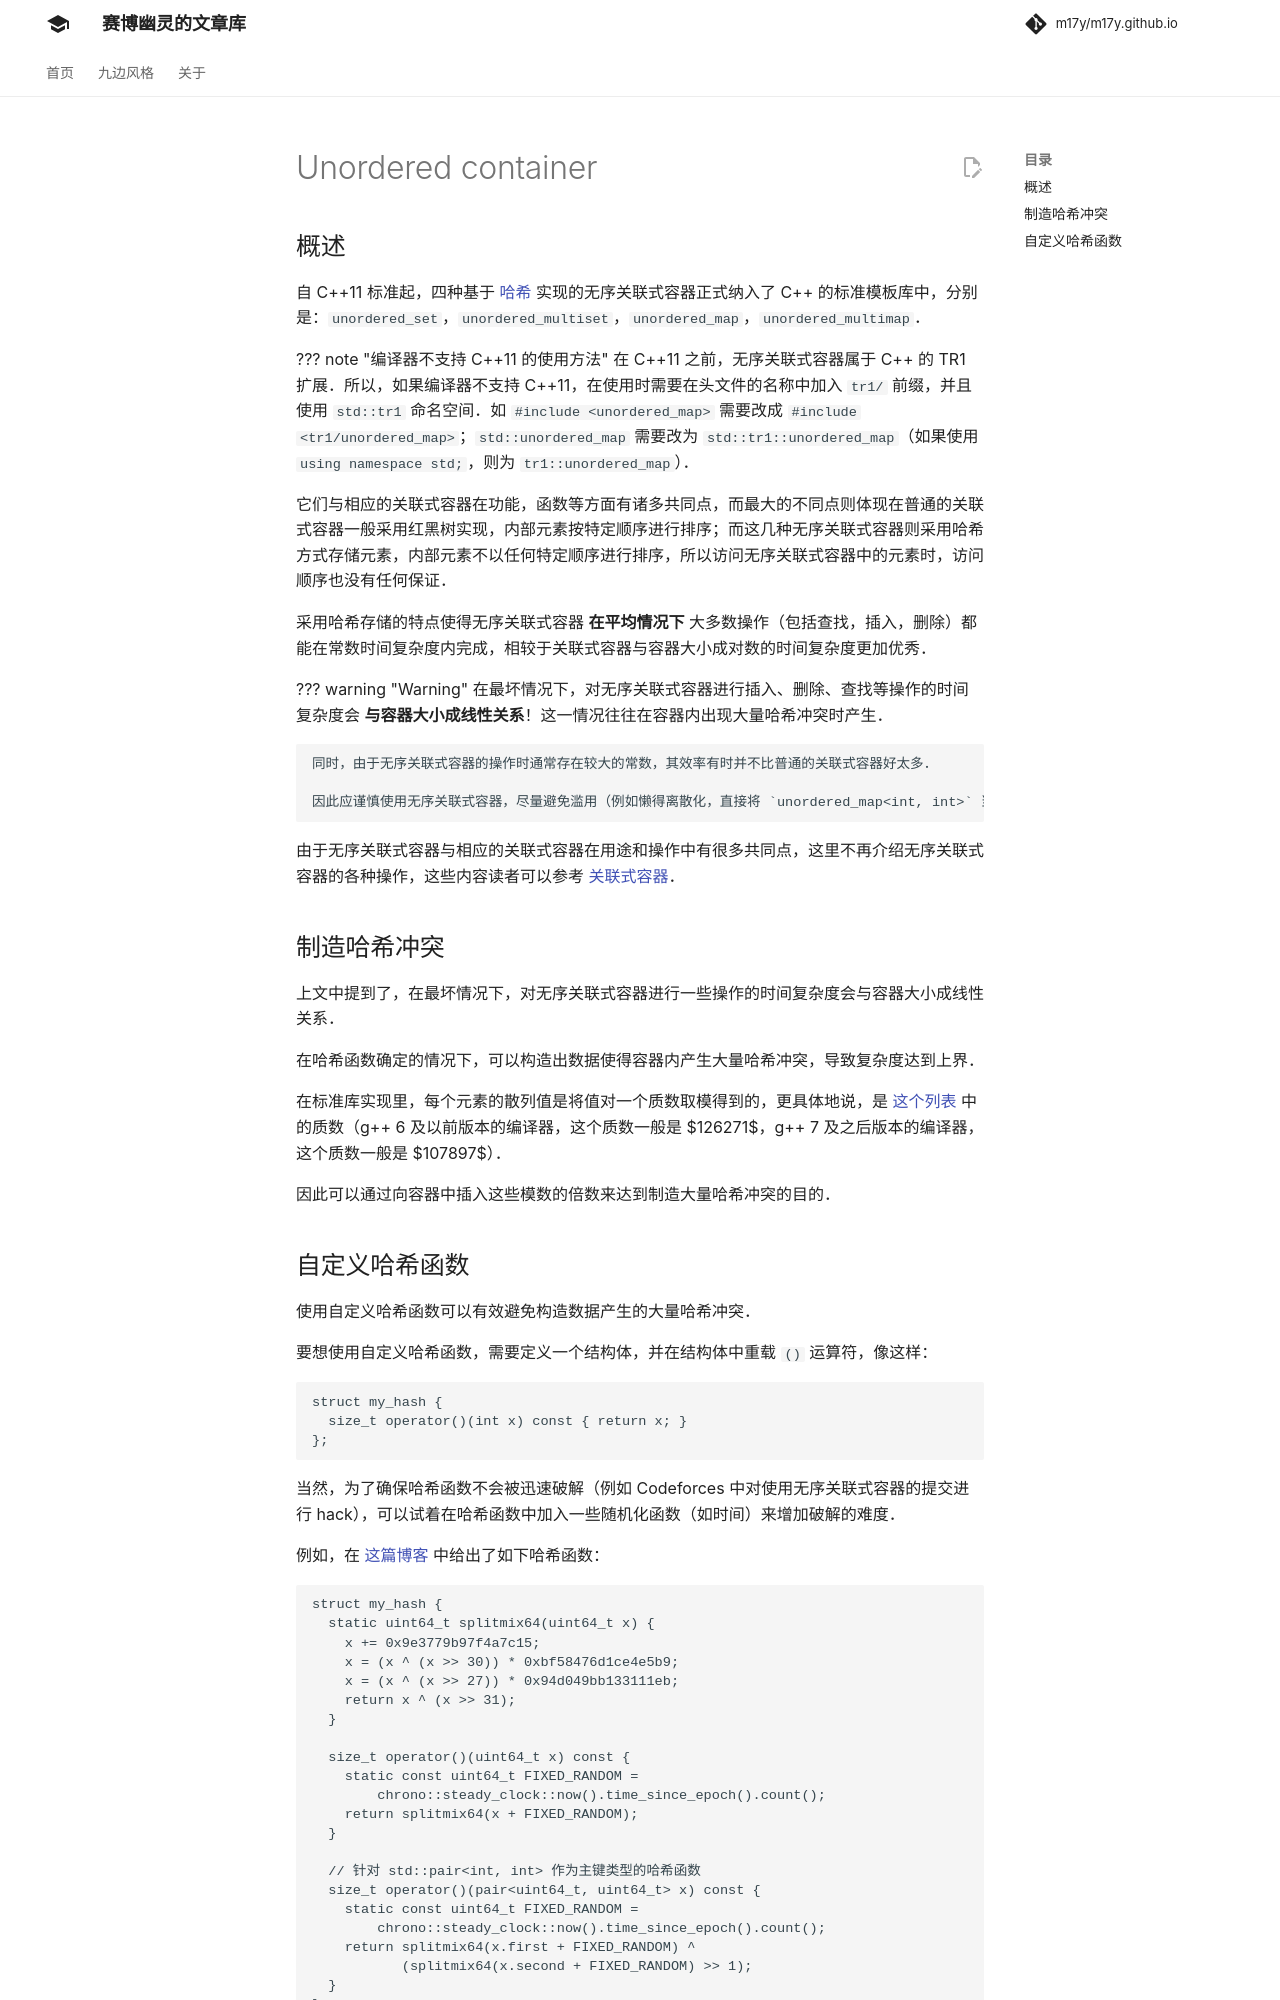

repository: m17y/m17y.github.io · page: lang/csl/unordered-container/index.html · generator: mkdocs

## 概述

自 C++11 标准起，四种基于 [哈希](../../ds/hash.md) 实现的无序关联式容器正式纳入了 C++ 的标准模板库中，分别是：`unordered_set`，`unordered_multiset`，`unordered_map`，`unordered_multimap`。

??? note "编译器不支持 C++11 的使用方法"
    在 C++11 之前，无序关联式容器属于 C++ 的 TR1 扩展。所以，如果编译器不支持 C++11，在使用时需要在头文件的名称中加入 `tr1/` 前缀，并且使用 `std::tr1` 命名空间。如 `#include <unordered_map>` 需要改成 `#include <tr1/unordered_map>`；`std::unordered_map` 需要改为 `std::tr1::unordered_map`（如果使用 `using namespace std;`，则为 `tr1::unordered_map`）。

它们与相应的关联式容器在功能，函数等方面有诸多共同点，而最大的不同点则体现在普通的关联式容器一般采用红黑树实现，内部元素按特定顺序进行排序；而这几种无序关联式容器则采用哈希方式存储元素，内部元素不以任何特定顺序进行排序，所以访问无序关联式容器中的元素时，访问顺序也没有任何保证。

采用哈希存储的特点使得无序关联式容器 **在平均情况下** 大多数操作（包括查找，插入，删除）都能在常数时间复杂度内完成，相较于关联式容器与容器大小成对数的时间复杂度更加优秀。

??? warning
    在最坏情况下，对无序关联式容器进行插入、删除、查找等操作的时间复杂度会 **与容器大小成线性关系**！这一情况往往在容器内出现大量哈希冲突时产生。
    
    同时，由于无序关联式容器的操作时通常存在较大的常数，其效率有时并不比普通的关联式容器好太多。
    
    因此应谨慎使用无序关联式容器，尽量避免滥用（例如懒得离散化，直接将 `unordered_map<int, int>` 当作空间无限的普通数组使用）。

由于无序关联式容器与相应的关联式容器在用途和操作中有很多共同点，这里不再介绍无序关联式容器的各种操作，这些内容读者可以参考 [关联式容器](./associative-container.md)。

## 制造哈希冲突

上文中提到了，在最坏情况下，对无序关联式容器进行一些操作的时间复杂度会与容器大小成线性关系。

在哈希函数确定的情况下，可以构造出数据使得容器内产生大量哈希冲突，导致复杂度达到上界。

在标准库实现里，每个元素的散列值是将值对一个质数取模得到的，更具体地说，是 [这个列表](https://github.com/gcc-mirror/gcc/blob/releases/gcc-8.1.0/libstdc%2B%2B-v3/src/shared/hashtable-aux.cc) 中的质数（g++ 6 及以前版本的编译器，这个质数一般是 $126271$，g++ 7 及之后版本的编译器，这个质数一般是 $107897$）。

因此可以通过向容器中插入这些模数的倍数来达到制造大量哈希冲突的目的。
